Image classification data set "Data" (gtmray/gesture_controlled_gaming on GitHub). Class labels (3): down, left, right.

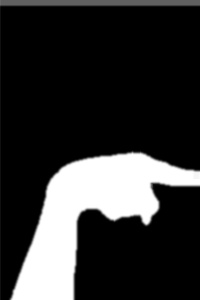
Label: right

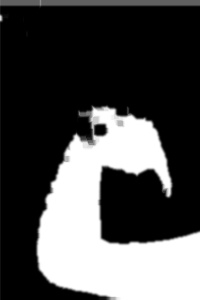
Label: down

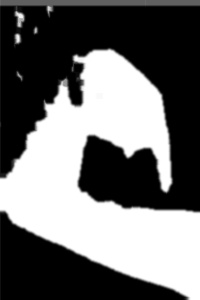
Label: down

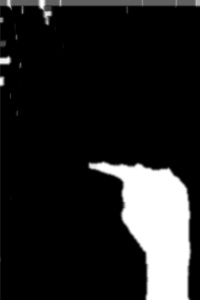
Label: left

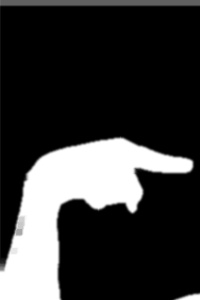
Label: right

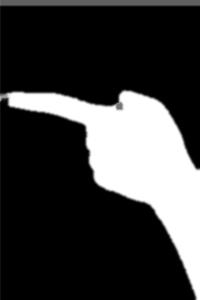
Label: left
